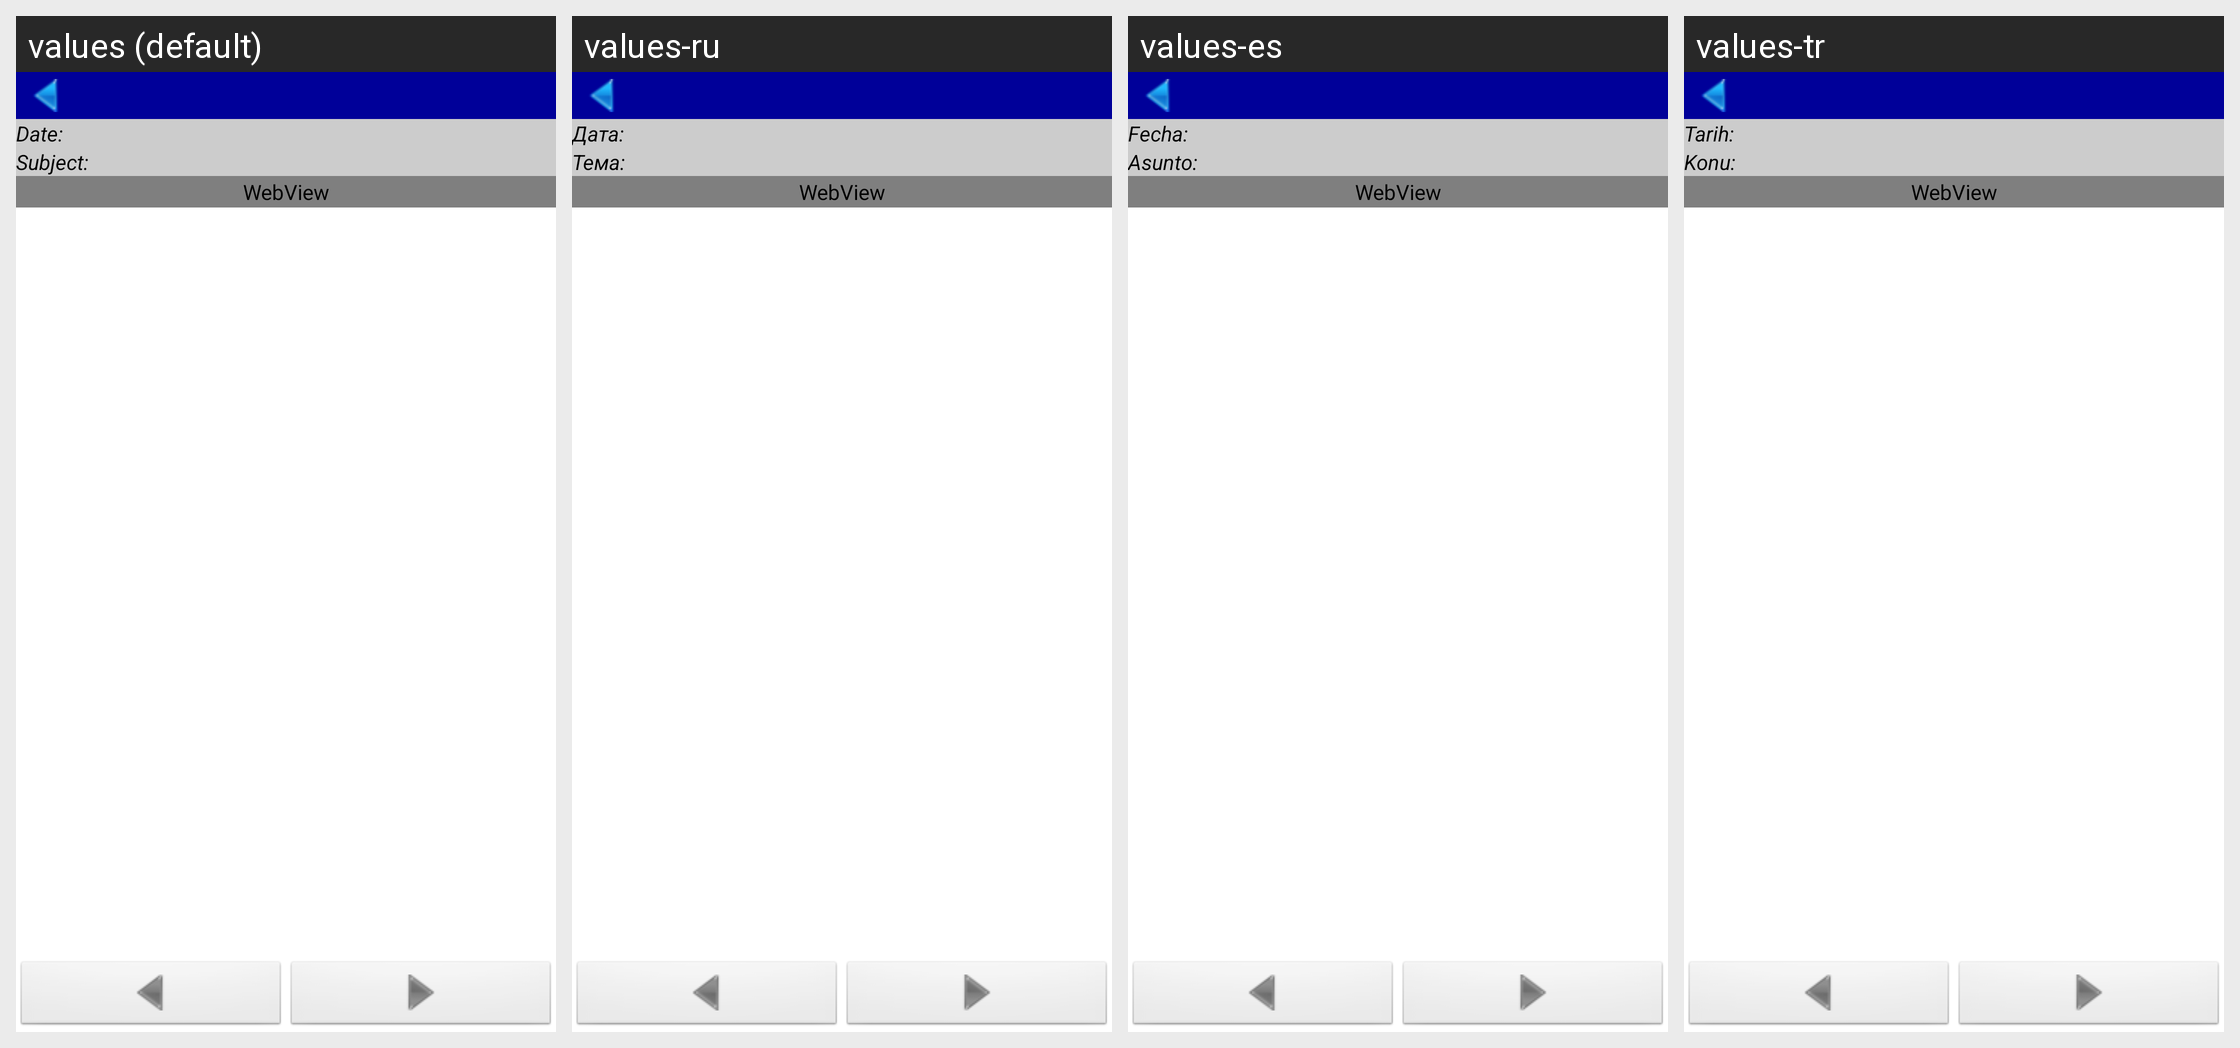

Here is an Android app screen in its default locale and in the app's own translations. Write out the translated-string differences for the strings that appear on this screen.
Android screen res/layout/message.xml rendered under 4 locales, left to right: values (default), values-ru, values-es, values-tr. Device: Nexus 5 (rendered at 1080×1920; each locale shown at half size, 540×960, under a caption strip naming it); theme android:Theme.Light.NoTitleBar.
Other locales in the repository, not shown: values-zh-rCN, values-zh-rTW.
Strings drawn on this screen, with the default value and each locale's value (text and hints the layout hard-codes, and strings that could not be matched under every locale, appear in the picture but are not listed):

datecolon
  values: Date:
  values-ru: Дата:
  values-es: Fecha:
  values-tr: Tarih:

subjectcolon
  values: Subject:
  values-ru: Тема:
  values-es: Asunto:
  values-tr: Konu:
